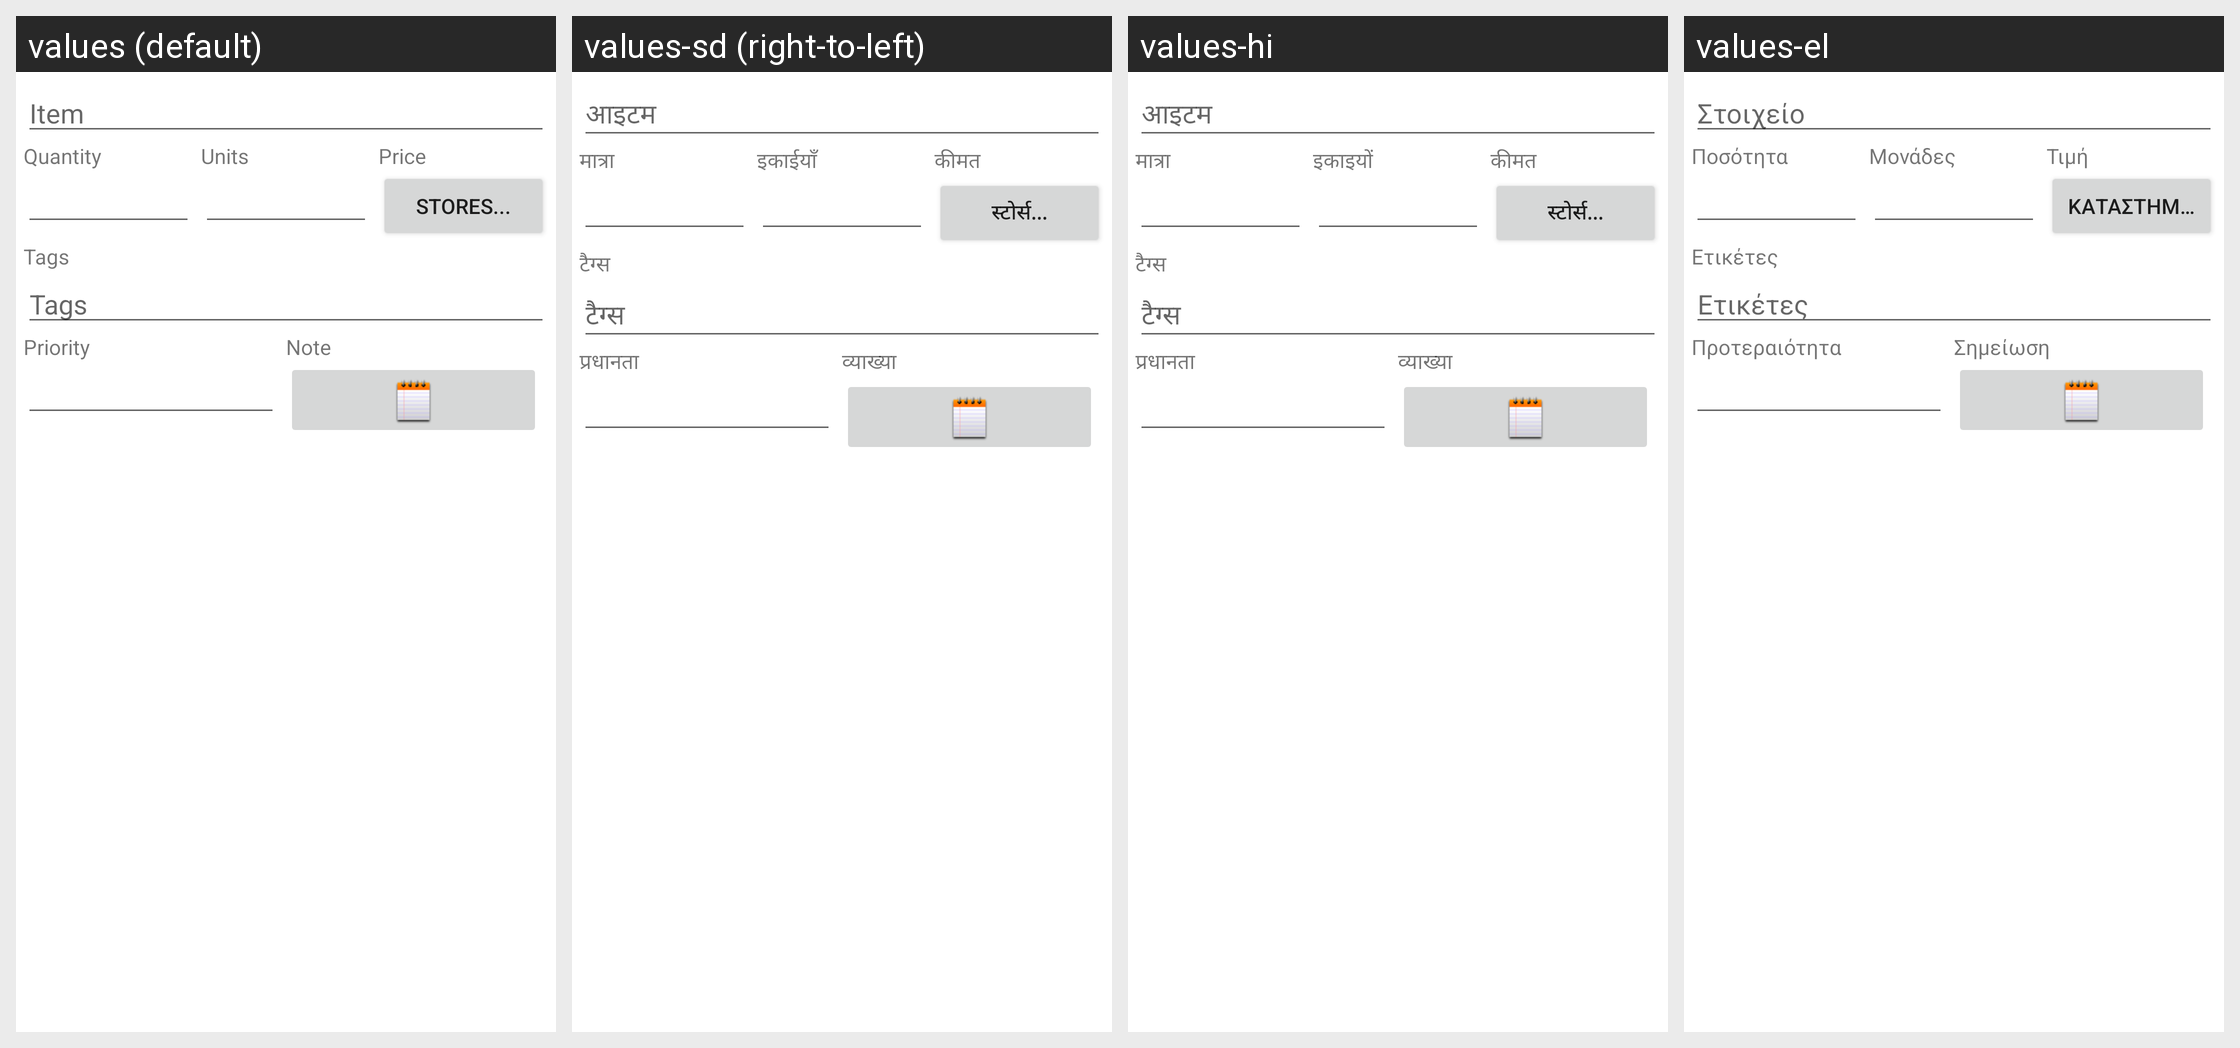

The Android screen above is rendered under several locales of the same app. Produce the string resources it draws, with the default and per-locale values.
Android screen res/layout/dialog_edit_item.xml rendered under 4 locales, left to right: values (default), values-sd (right-to-left), values-hi, values-el. Device: Nexus 5 (rendered at 1080×1920; each locale shown at half size, 540×960, under a caption strip naming it); theme Theme.MaterialComponents.DayNight.NoActionBar.
Other locales in the repository, not shown: values-ar, values-be, values-bg, values-bs, values-ca, values-cs, values-da, values-de, values-en-rGB, values-es, values-fa, values-fi, values-fr, values-hr, values-hu, values-it, values-iw, values-ja, values-ko, values-mk, values-nb, values-nl, values-oc, values-pa, values-pl, values-pt, values-pt-rBR, values-ro, values-ru, values-sk, values-sl, values-sr, values-sv, values-tl, values-tr, values-ug, values-uk, values-vi, values-zh-rCN, values-zh-rTW.
Strings drawn on this screen, with the default value and each locale's value (text and hints the layout hard-codes, and strings that could not be matched under every locale, appear in the picture but are not listed):

item
  values: Item
  values-sd: आइटम
  values-hi: आइटम
  values-el: Στοιχείο

quantity
  values: Quantity
  values-sd: मात्रा
  values-hi: मात्रा
  values-el: Ποσότητα

units
  values: Units
  values-sd: इकाईयाँ
  values-hi: इकाइयों
  values-el: Μονάδες

price
  values: Price
  values-sd: कीमत
  values-hi: कीमत
  values-el: Τιμή

menu_item_stores
  values: Stores...
  values-sd: स्टोर्स...
  values-hi: स्टोर्स...
  values-el: Καταστήματα...

tags
  values: Tags
  values-sd: टैग्स
  values-hi: टैग्स
  values-el: Ετικέτες

priority
  values: Priority
  values-sd: प्रधानता
  values-hi: प्रधानता
  values-el: Προτεραιότητα

note
  values: Note
  values-sd: व्याख्या
  values-hi: व्याख्या
  values-el: Σημείωση
